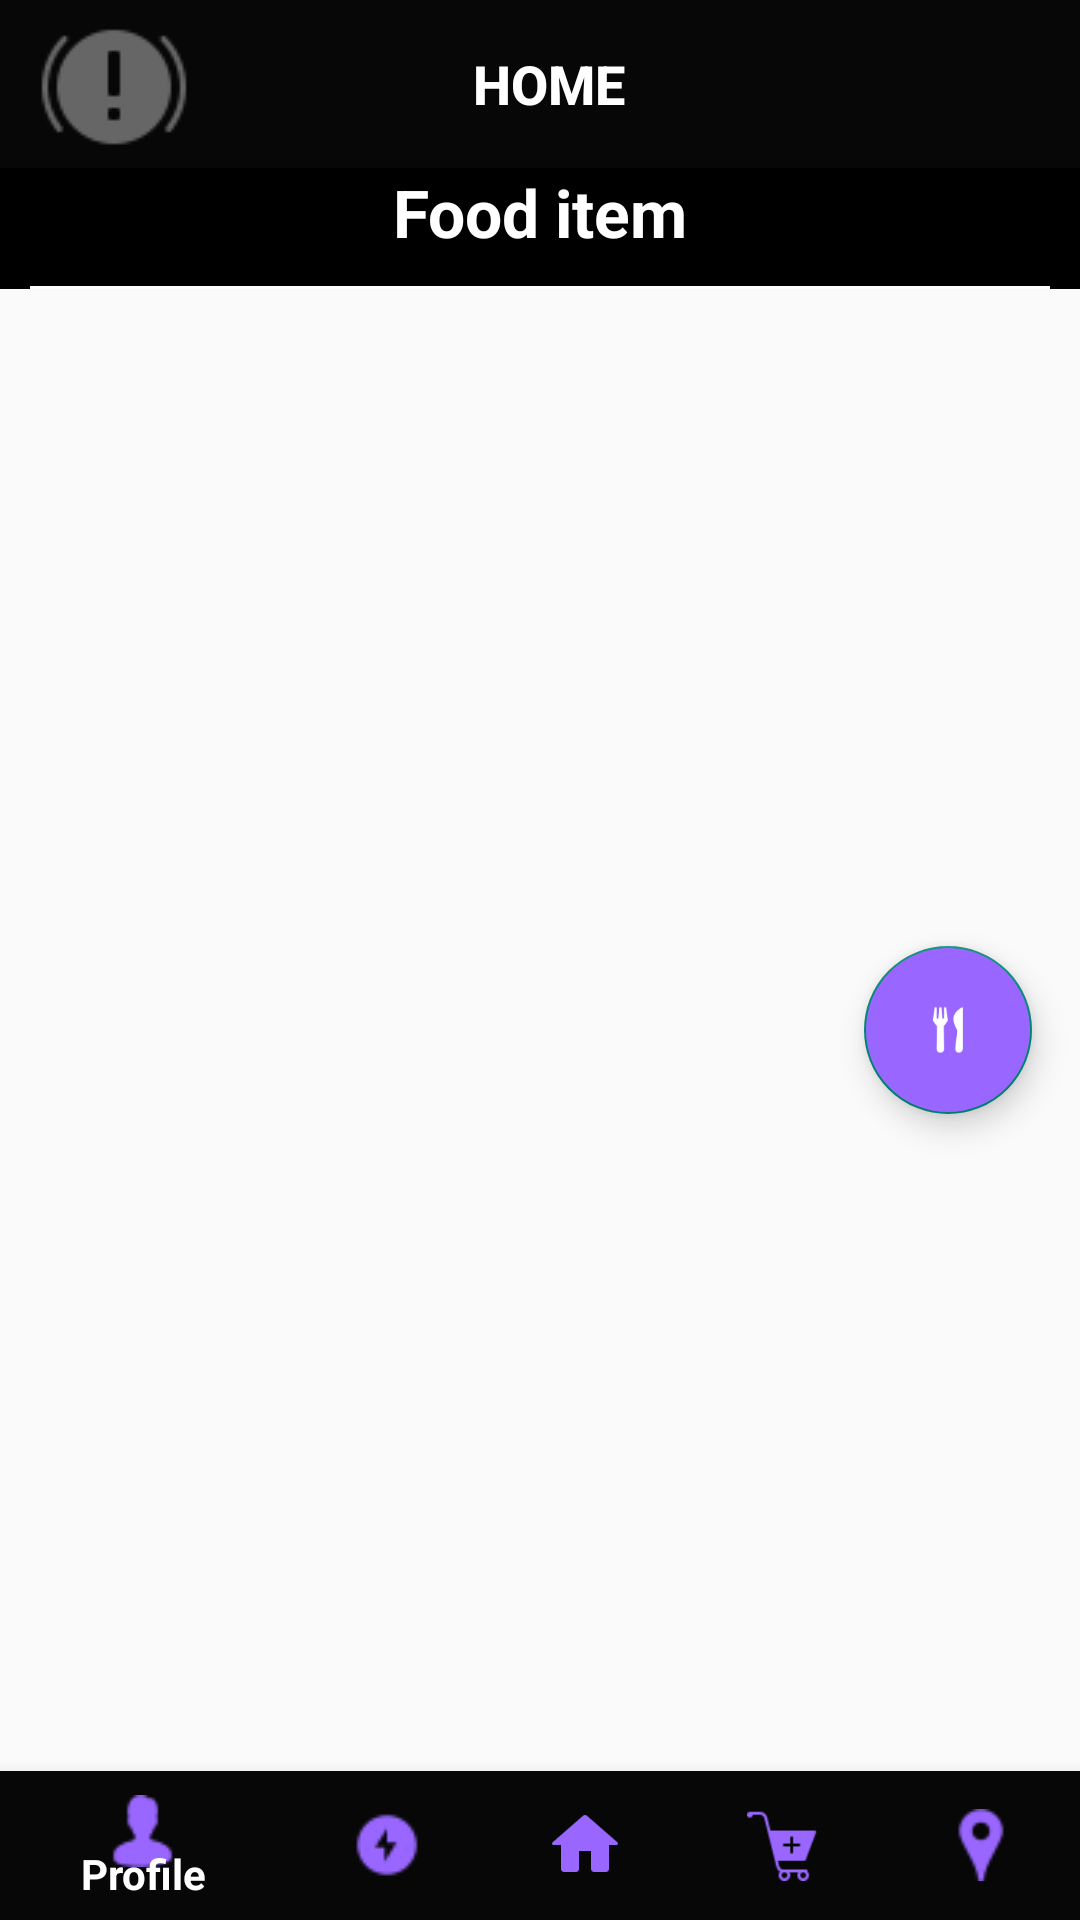

The Android layout XML behind this screen, and the referenced resources:
<!-- AndroidManifest.xml: application theme Theme.AppCompat.Light.NoActionBar -->
<!-- res/layout/activity_customer_home.xml -->
<?xml version="1.0" encoding="utf-8"?>
<LinearLayout xmlns:android="http://schemas.android.com/apk/res/android"
    xmlns:app="http://schemas.android.com/apk/res-auto"
    xmlns:tools="http://schemas.android.com/tools"
    android:layout_width="match_parent"
    android:layout_height="match_parent"
    android:orientation="vertical"
    tools:context=".CustomerHome">

    <include layout="@layout/toolbar"
        android:id="@+id/toolbar"
        app:layout_constraintTop_toTopOf="parent"
        app:layout_constraintRight_toRightOf="parent"
        app:layout_constraintLeft_toLeftOf="parent"
        />
    <LinearLayout
        android:background="#000000"
        android:orientation="vertical"
        android:layout_width="match_parent"
        android:layout_height="wrap_content">
        <TextView
            android:gravity="center"
            android:textSize="22dp"
            android:textStyle="bold"
            android:text="Food item"
            android:textColor="@color/md_backgr_app"
            android:layout_width="match_parent"
            android:layout_height="wrap_content"></TextView>
        <View
            android:layout_width="fill_parent"
            android:layout_height="1dp"
            android:layout_marginStart="10dp"
            android:layout_marginTop="10dp"
            android:layout_marginEnd="10dp"
            android:background="#FFFFFF" />
    </LinearLayout>
    <FrameLayout
        android:layout_weight="10"
        android:layout_width="match_parent"
        android:layout_height="0dp"
        >

        <androidx.recyclerview.widget.RecyclerView
            android:layout_marginTop="10dp"
            android:layout_marginBottom="10dp"
            android:id="@+id/recycle_view"
            android:layout_width="match_parent"
            android:layout_height="match_parent"/>

        <com.google.android.material.floatingactionbutton.FloatingActionButton
            android:id="@+id/floating_button"
            android:layout_width="wrap_content"
            android:layout_height="wrap_content"
            android:layout_gravity="center|right"
            android:layout_margin="16dp"
            android:clickable="true"
            android:elevation="5dp"
            android:backgroundTint="#9966FF"
            android:src="@drawable/diningroom96" />


    </FrameLayout>



    <com.google.android.material.bottomnavigation.BottomNavigationView
        android:id="@+id/bottom_navigation"
        android:layout_width="match_parent"
        android:layout_height="0dp"
        android:layout_weight="1"
        android:layout_gravity="bottom"
        android:background="@color/colorPrimary"
        app:itemIconTint="#9966FF"
        app:itemTextColor="#FFFFFF"
        app:layout_constraintBottom_toBottomOf="parent"
        app:layout_constraintLeft_toLeftOf="parent"
        app:layout_constraintRight_toRightOf="parent"
        app:menu="@menu/menu" />

</LinearLayout>
<!-- res/layout/toolbar.xml (included above) -->
<?xml version="1.0" encoding="utf-8"?>
<LinearLayout
    xmlns:android="http://schemas.android.com/apk/res/android"
    xmlns:app="http://schemas.android.com/apk/res-auto"
    xmlns:tools="http://schemas.android.com/tools"
    android:layout_width="match_parent"
    android:layout_height="wrap_content">


    <androidx.appcompat.widget.Toolbar
        android:layout_width="match_parent"
        android:layout_height="?attr/actionBarSize"
        android:id="@+id/toolbar"
        android:background="@color/colorPrimary"
        android:elevation="50dp"
        android:contentInsetStart="0dp"
        app:contentInsetStart="0dp"
        >

        <LinearLayout
            android:layout_width="match_parent"
            android:layout_height="match_parent"
            android:weightSum="4"
            >

            <LinearLayout
                android:layout_width="57dp"
                android:layout_height="wrap_content"
                android:layout_gravity="center_vertical"
                android:layout_marginStart="10dp"
                android:layout_weight="1"
                android:gravity="left">

                <ImageButton
                    android:id="@+id/btn_profile"
                    style="@style/Widget.AppCompat.ActionButton"
                    android:layout_width="?attr/actionBarSize"
                    android:layout_height="?attr/actionBarSize"
                    android:clickable="true"
                    android:foreground="?android:attr/selectableItemBackground"
                    android:onClick="profile_Click_toolbar"
                    android:src="@drawable/warning" />


            </LinearLayout>



            <LinearLayout
                android:layout_width="wrap_content"
                android:layout_height="match_parent"
                android:layout_weight="1"
                android:layout_gravity="center"
                >

                <TextView
                    android:layout_width="match_parent"
                    android:layout_height="match_parent"
                    android:text="HOME"
                    android:textColor="@android:color/white"
                    android:textStyle="bold"
                    android:textSize="18dp"
                    android:gravity="center"
                    style="@style/TextAppearance.AppCompat.Widget.ActionBar.Title"

                    />


            </LinearLayout>


        </LinearLayout>

    </androidx.appcompat.widget.Toolbar>




</LinearLayout>
<!-- resources referenced by this layout -->
<resources>
  <color name="colorPrimary">#070707</color>
  <color name="md_backgr_app">#FFFFFF</color>
  <!-- drawable diningroom96: png bitmap (drawable-v24, 2868 bytes) -->
  <!-- drawable warning: png bitmap (drawable, 1657 bytes) -->
</resources>
